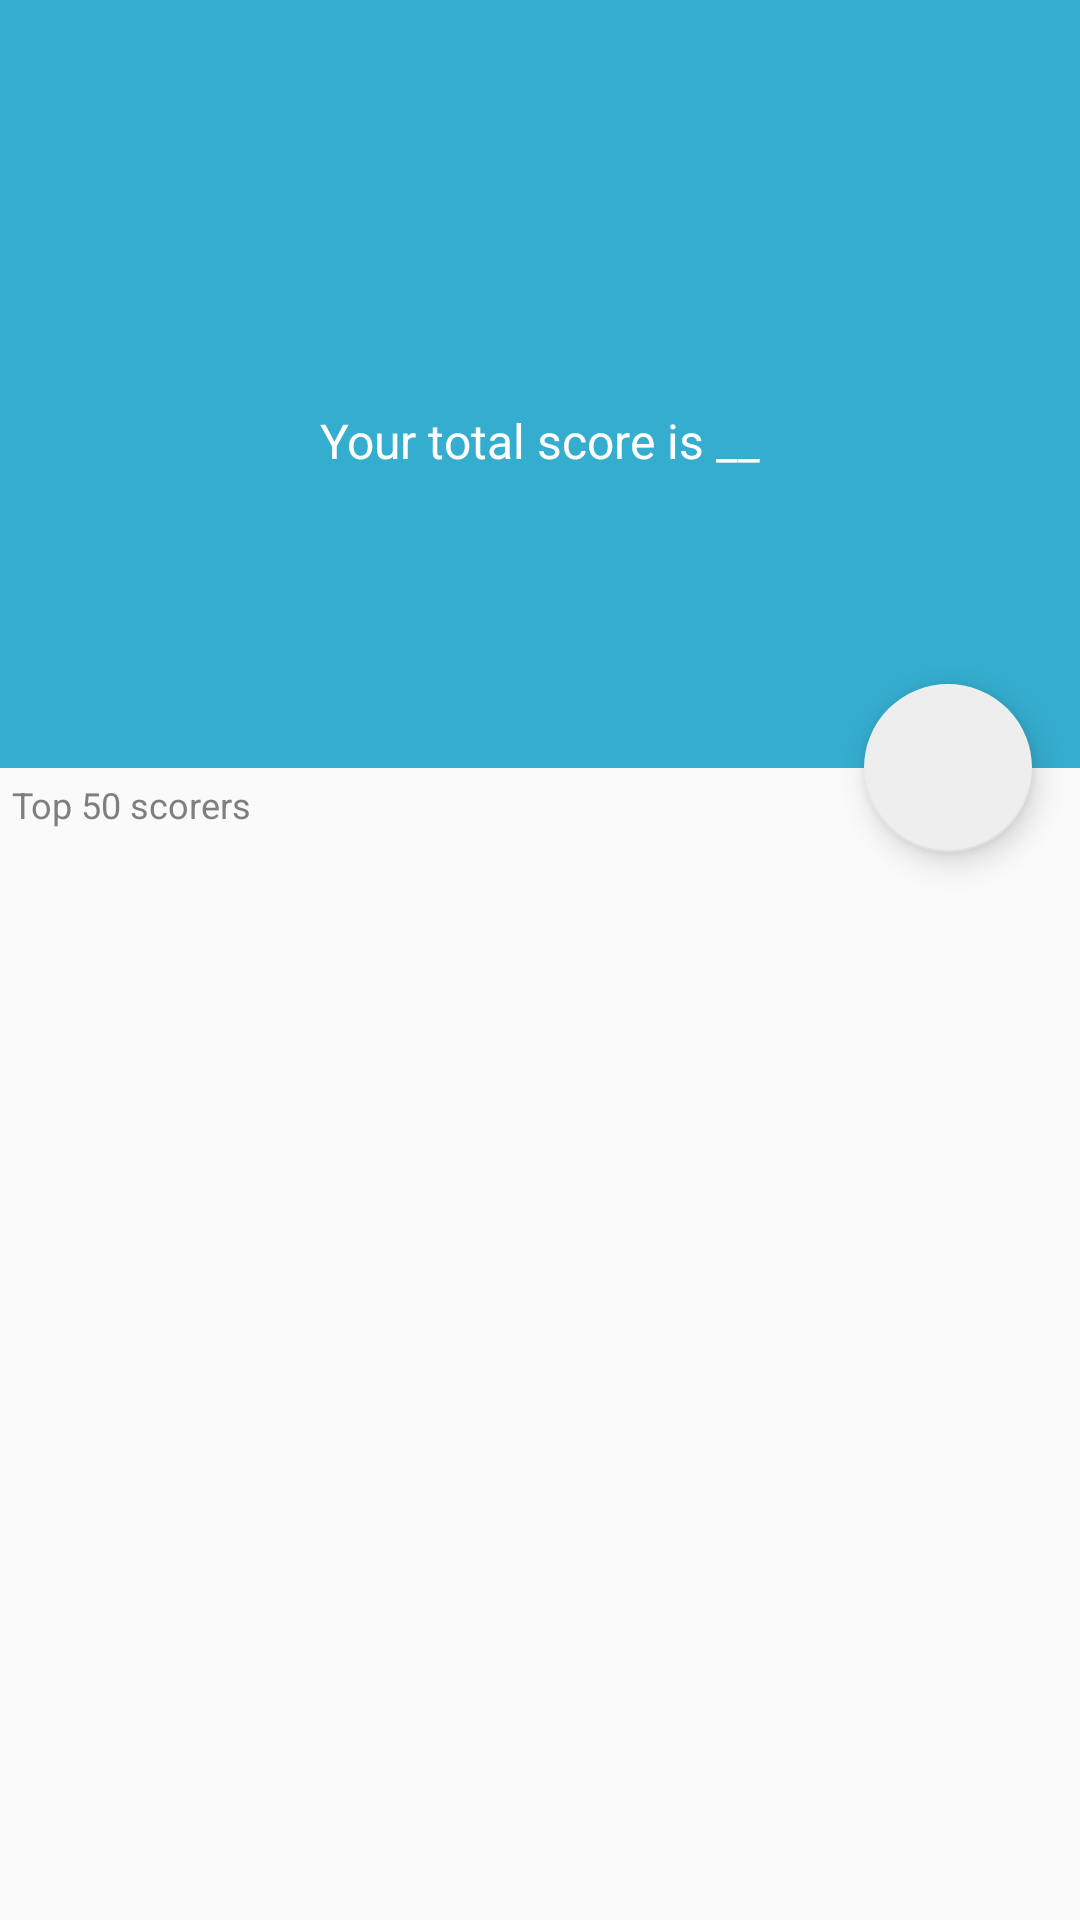

Produce the Android XML layout that renders to this screen, including the resource entries it uses.
<!-- AndroidManifest.xml: application theme AppTheme -->
<!-- res/layout/activity_leaderboard.xml -->
<?xml version="1.0" encoding="utf-8"?>
<android.support.design.widget.CoordinatorLayout xmlns:android="http://schemas.android.com/apk/res/android"
    xmlns:app="http://schemas.android.com/apk/res-auto"
    android:id="@+id/main_content"
    android:layout_width="match_parent"
    android:layout_height="match_parent"
    android:fitsSystemWindows="true">

    <android.support.design.widget.AppBarLayout
        android:id="@+id/appbar"
        android:layout_width="match_parent"
        android:layout_height="@dimen/detail_backdrop_height"
        android:fitsSystemWindows="true"
        android:theme="@style/ThemeOverlay.AppCompat.Dark.ActionBar">

        <android.support.design.widget.CollapsingToolbarLayout
            android:id="@+id/collapsing_toolbar"
            android:layout_width="match_parent"
            android:layout_height="match_parent"
            android:fitsSystemWindows="true"
            app:contentScrim="?attr/colorPrimary"
            app:expandedTitleMarginEnd="64dp"
            app:expandedTitleMarginStart="48dp"
            app:layout_scrollFlags="scroll|exitUntilCollapsed">

            <ImageView
                android:id="@+id/leaderboard_bg"
                android:layout_width="84dp"
                android:layout_height="84dp"
                android:layout_gravity="center_horizontal"
                android:layout_marginTop="48dp"
                android:fitsSystemWindows="true"
                android:scaleType="centerCrop"
                app:layout_collapseMode="parallax" />

            <TextView
                android:id="@+id/tv_total_score"
                android:layout_width="wrap_content"
                android:layout_height="wrap_content"
                android:layout_gravity="center_horizontal"
                android:layout_marginTop="136dp"
                android:text="Your total score is __"
                android:textColor="#FFF"
                android:textSize="16sp"
                app:layout_collapseMode="parallax" />

            <android.support.v7.widget.Toolbar
                android:id="@+id/toolbar"
                android:layout_width="match_parent"
                android:layout_height="?attr/actionBarSize"
                app:layout_collapseMode="pin"
                app:popupTheme="@style/ThemeOverlay.AppCompat.Light" />

        </android.support.design.widget.CollapsingToolbarLayout>

    </android.support.design.widget.AppBarLayout>

    <android.support.v4.widget.NestedScrollView
        android:layout_width="match_parent"
        android:layout_height="match_parent"
        android:background="#fafafa"
        app:layout_behavior="@string/appbar_scrolling_view_behavior">

        <LinearLayout
            android:id="@+id/ll_rank_list"
            android:layout_width="match_parent"
            android:layout_height="match_parent"
            android:orientation="vertical">

            <TextView
                android:layout_width="match_parent"
                android:layout_height="wrap_content"
                android:layout_margin="4dp"
                android:text="Top 50 scorers"
                android:textColor="#7f7f7f"
                android:textSize="12sp" />

            
            
            
            

        </LinearLayout>

    </android.support.v4.widget.NestedScrollView>

    <android.support.design.widget.FloatingActionButton
        android:id="@+id/report"
        android:layout_width="wrap_content"
        android:layout_height="wrap_content"
        android:layout_margin="@dimen/fab_margin"
        android:clickable="true"
        android:src="@drawable/ic_assessment_white_24dp"
        app:layout_anchor="@id/appbar"
        app:layout_anchorGravity="bottom|right|end" />

</android.support.design.widget.CoordinatorLayout>
<!-- resources referenced by this layout -->
<resources>
  <dimen name="detail_backdrop_height">256dp</dimen>
  <dimen name="fab_margin">16dp</dimen>
  <style name="AppTheme" parent="AppTheme.Base">
          
      </style>
  <style name="AppTheme.Base" parent="Theme.AppCompat.NoActionBar">
          
          <item name="colorPrimary">@color/colorPrimary</item>
          <item name="colorPrimaryDark">@color/colorPrimaryDark</item>
          <item name="colorAccent">@color/colorAccent</item>
      </style>
  <color name="colorPrimary">#35ADCF</color>
  <color name="colorPrimaryDark">#0E7E91</color>
  <color name="colorAccent">#EEE</color>
</resources>
